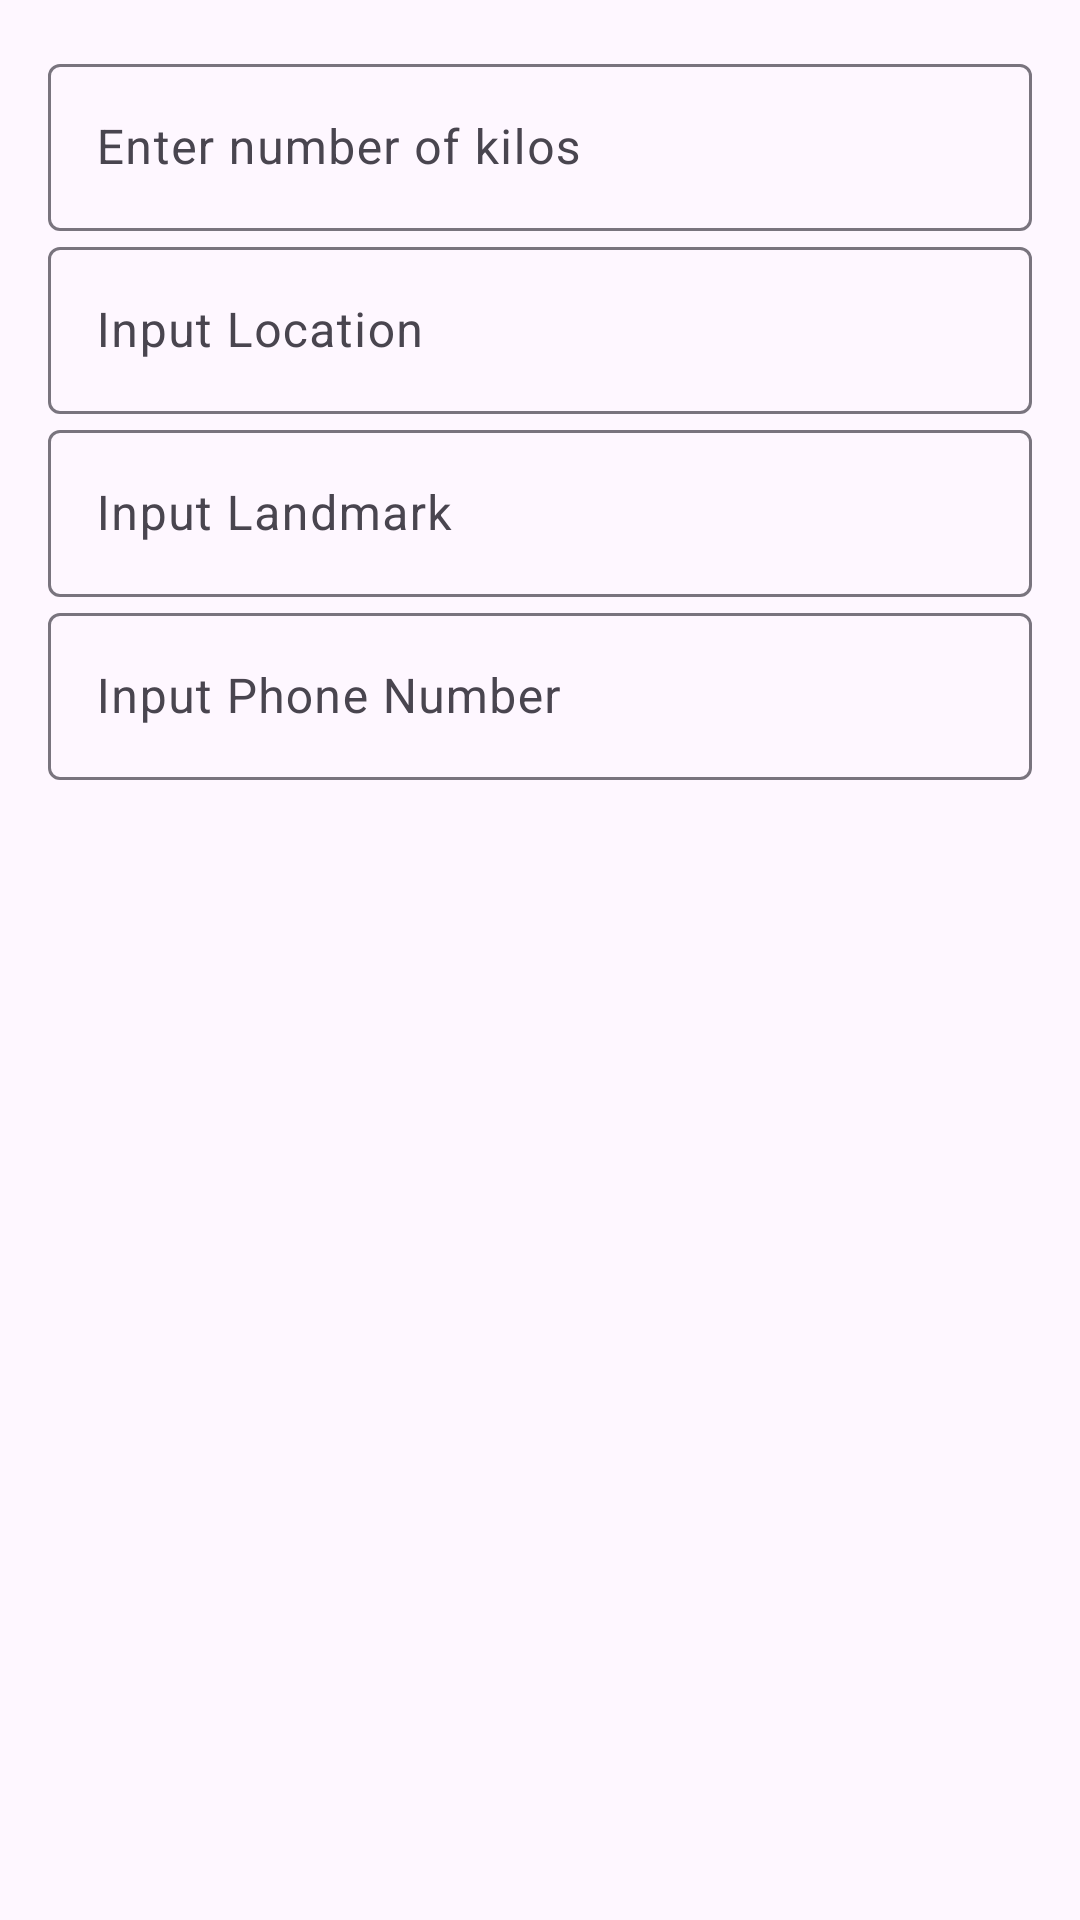

Layout XML and referenced resources for this Android screen:
<!-- AndroidManifest.xml: application theme Theme.FISHMANGO -->
<!-- res/layout/dialog_place_order.xml -->
<?xml version="1.0" encoding="utf-8"?>
<LinearLayout xmlns:android="http://schemas.android.com/apk/res/android"
    android:layout_width="match_parent"
    android:layout_height="wrap_content"
    android:orientation="vertical"
    android:padding="16dp">


    <com.google.android.material.textfield.TextInputLayout
        android:id="@+id/tilKilos"
        android:layout_width="match_parent"
        android:layout_height="wrap_content"
        android:hint="Enter number of kilos">

        <com.google.android.material.textfield.TextInputEditText
            android:id="@+id/etKilos"
            android:layout_width="match_parent"
            android:inputType="numberDecimal"
            android:layout_height="wrap_content"/>
    </com.google.android.material.textfield.TextInputLayout>
    <com.google.android.material.textfield.TextInputLayout
        android:id="@+id/locate"
        android:layout_width="match_parent"
        android:layout_height="wrap_content"
        android:hint="Input Location">

        <com.google.android.material.textfield.TextInputEditText
            android:id="@+id/location"
            android:layout_width="match_parent"
            android:inputType="text"
            android:layout_height="wrap_content"/>
    </com.google.android.material.textfield.TextInputLayout>
    <com.google.android.material.textfield.TextInputLayout
        android:id="@+id/land"
        android:layout_width="match_parent"
        android:layout_height="wrap_content"
        android:hint="Input Landmark">

        <com.google.android.material.textfield.TextInputEditText
            android:id="@+id/landmark"
            android:layout_width="match_parent"
            android:inputType="text"
            android:layout_height="wrap_content"/>
    </com.google.android.material.textfield.TextInputLayout>
    <com.google.android.material.textfield.TextInputLayout
        android:id="@+id/phone"
        android:layout_width="match_parent"
        android:layout_height="wrap_content"
        android:hint="Input Phone Number">

        <com.google.android.material.textfield.TextInputEditText
            android:id="@+id/phonenumber"
            android:layout_width="match_parent"
            android:inputType="text"
            android:layout_height="wrap_content"/>
    </com.google.android.material.textfield.TextInputLayout>

</LinearLayout>
<!-- resources referenced by this layout -->
<resources>
  <style name="Theme.FISHMANGO" parent="Base.Theme.FISHMANGO" />
  <style name="Base.Theme.FISHMANGO" parent="Theme.Material3.DayNight.NoActionBar">
  
          <item name="colorPrimary">@color/purple_200</item>
          <item name="colorPrimaryVariant">@color/purple_700</item>
          <item name="colorOnPrimary">@color/black</item>
  
  
          <item name="colorSecondary">@color/teal_200</item>
          <item name="colorSecondaryVariant">@color/teal_200</item>
          <item name="colorOnSecondary">@color/black</item>
  
          <item name="android:statusBarColor" tools:targetApi="1">?attr/colorPrimaryVariant</item>
  
      </style>
  <color name="purple_200">#FFBB86FC</color>
  <color name="purple_700">#FF3700B3</color>
  <color name="black">#FF000000</color>
  <color name="teal_200">#FF03DAC5</color>
</resources>
